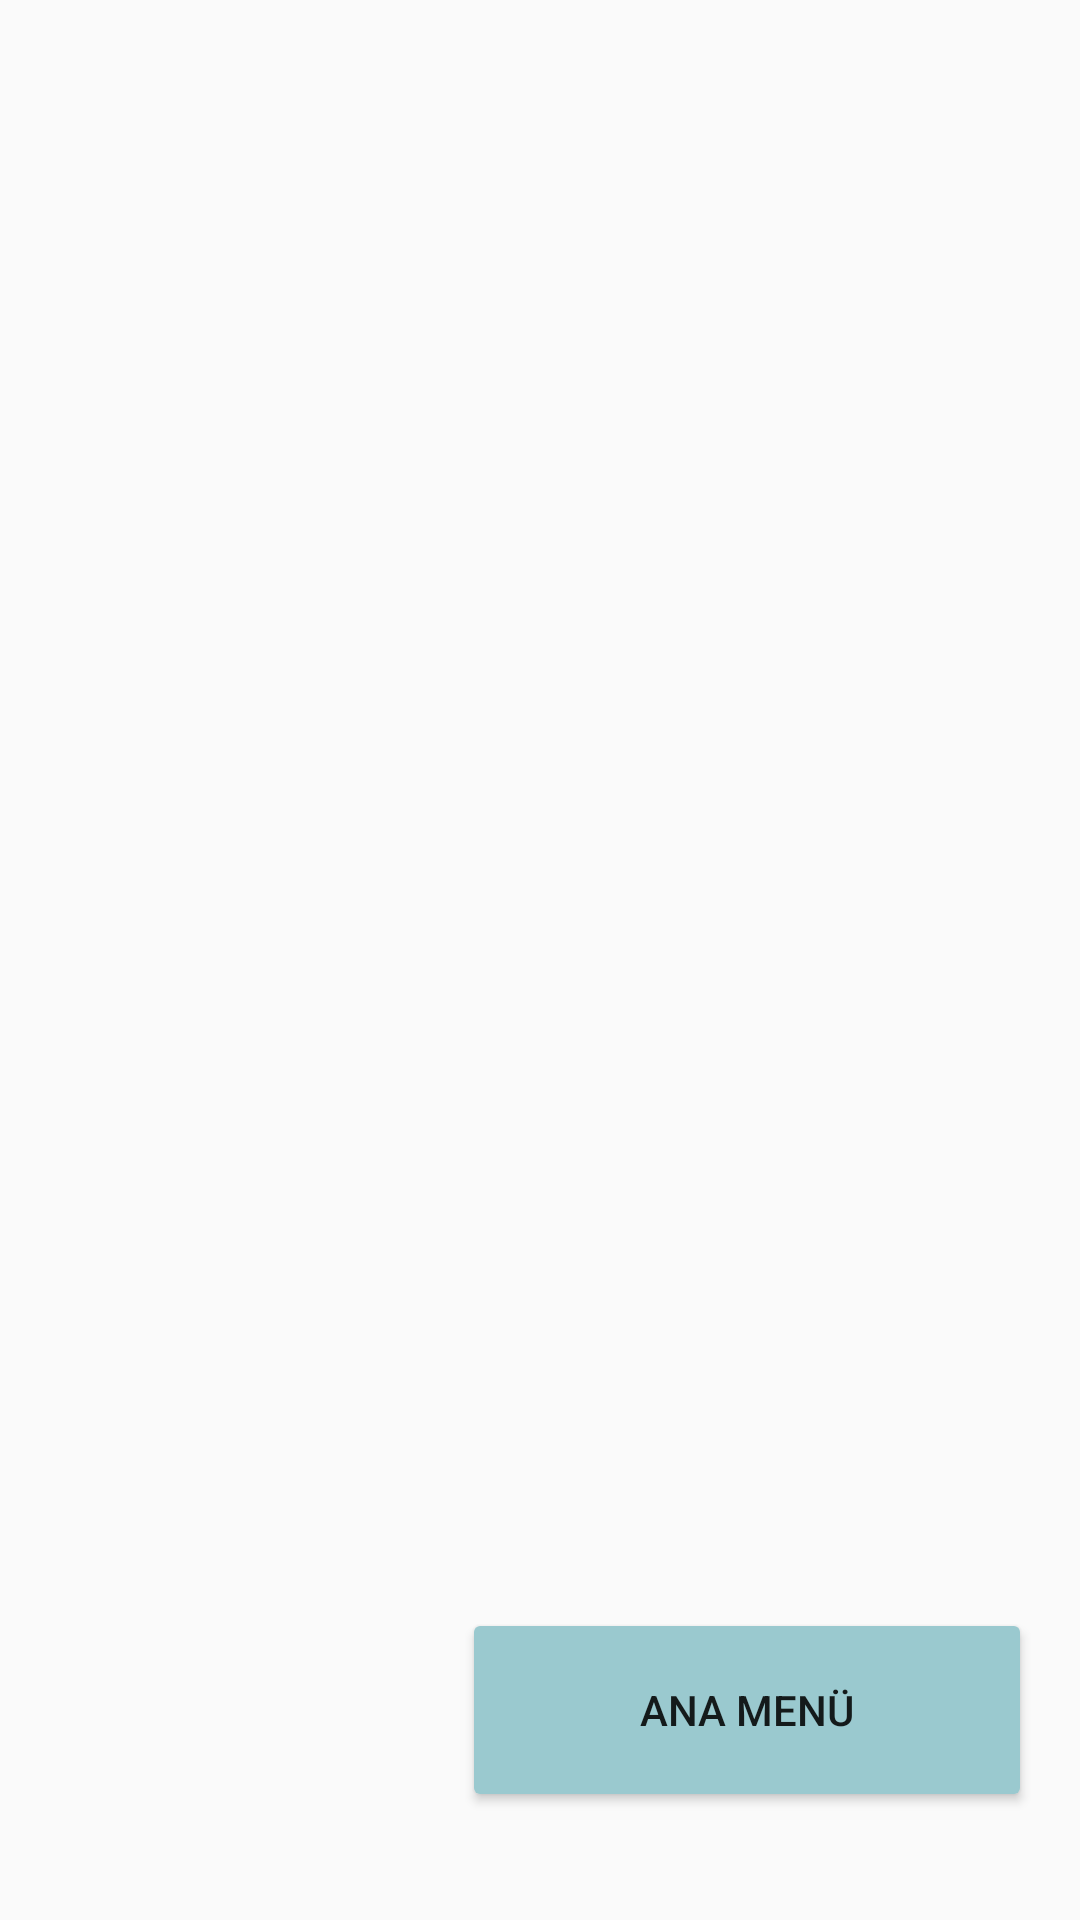

Android layout source for this screen:
<!-- AndroidManifest.xml: application theme Theme.PepperLesson -->
<!-- res/layout/activity_baslangic_dialog.xml -->
<?xml version="1.0" encoding="utf-8"?>
<androidx.constraintlayout.widget.ConstraintLayout xmlns:android="http://schemas.android.com/apk/res/android"
    xmlns:app="http://schemas.android.com/apk/res-auto"
    xmlns:tools="http://schemas.android.com/tools"
    android:layout_width="match_parent"
    android:layout_height="match_parent"
    tools:context=".baslangicDialog">

    <ImageView
        android:id="@+id/imageView"
        android:layout_width="0dp"
        android:layout_height="0dp"
        android:contentDescription="@string/logo"
        app:layout_constraintBottom_toBottomOf="parent"
        app:layout_constraintEnd_toEndOf="parent"
        app:layout_constraintStart_toStartOf="parent"
        app:layout_constraintTop_toTopOf="parent"
        app:srcCompat="@drawable/logo" />

    <Button
        android:id="@+id/gec"
        android:layout_width="190dp"
        android:layout_height="68dp"
        android:layout_marginEnd="16dp"
        android:layout_marginBottom="36dp"
        android:backgroundTint="#9AC9CF"
        android:text="Ana Menü"
        app:layout_constraintBottom_toBottomOf="parent"
        app:layout_constraintEnd_toEndOf="parent" />
</androidx.constraintlayout.widget.ConstraintLayout>
<!-- resources referenced by this layout -->
<resources>
  <string name="logo">Logo</string>
  <style name="Theme.PepperLesson" parent="Base.Theme.PepperLesson" />
  <style name="Base.Theme.PepperLesson" parent="Theme.AppCompat.Light.NoActionBar">
          
          
      </style>
</resources>
